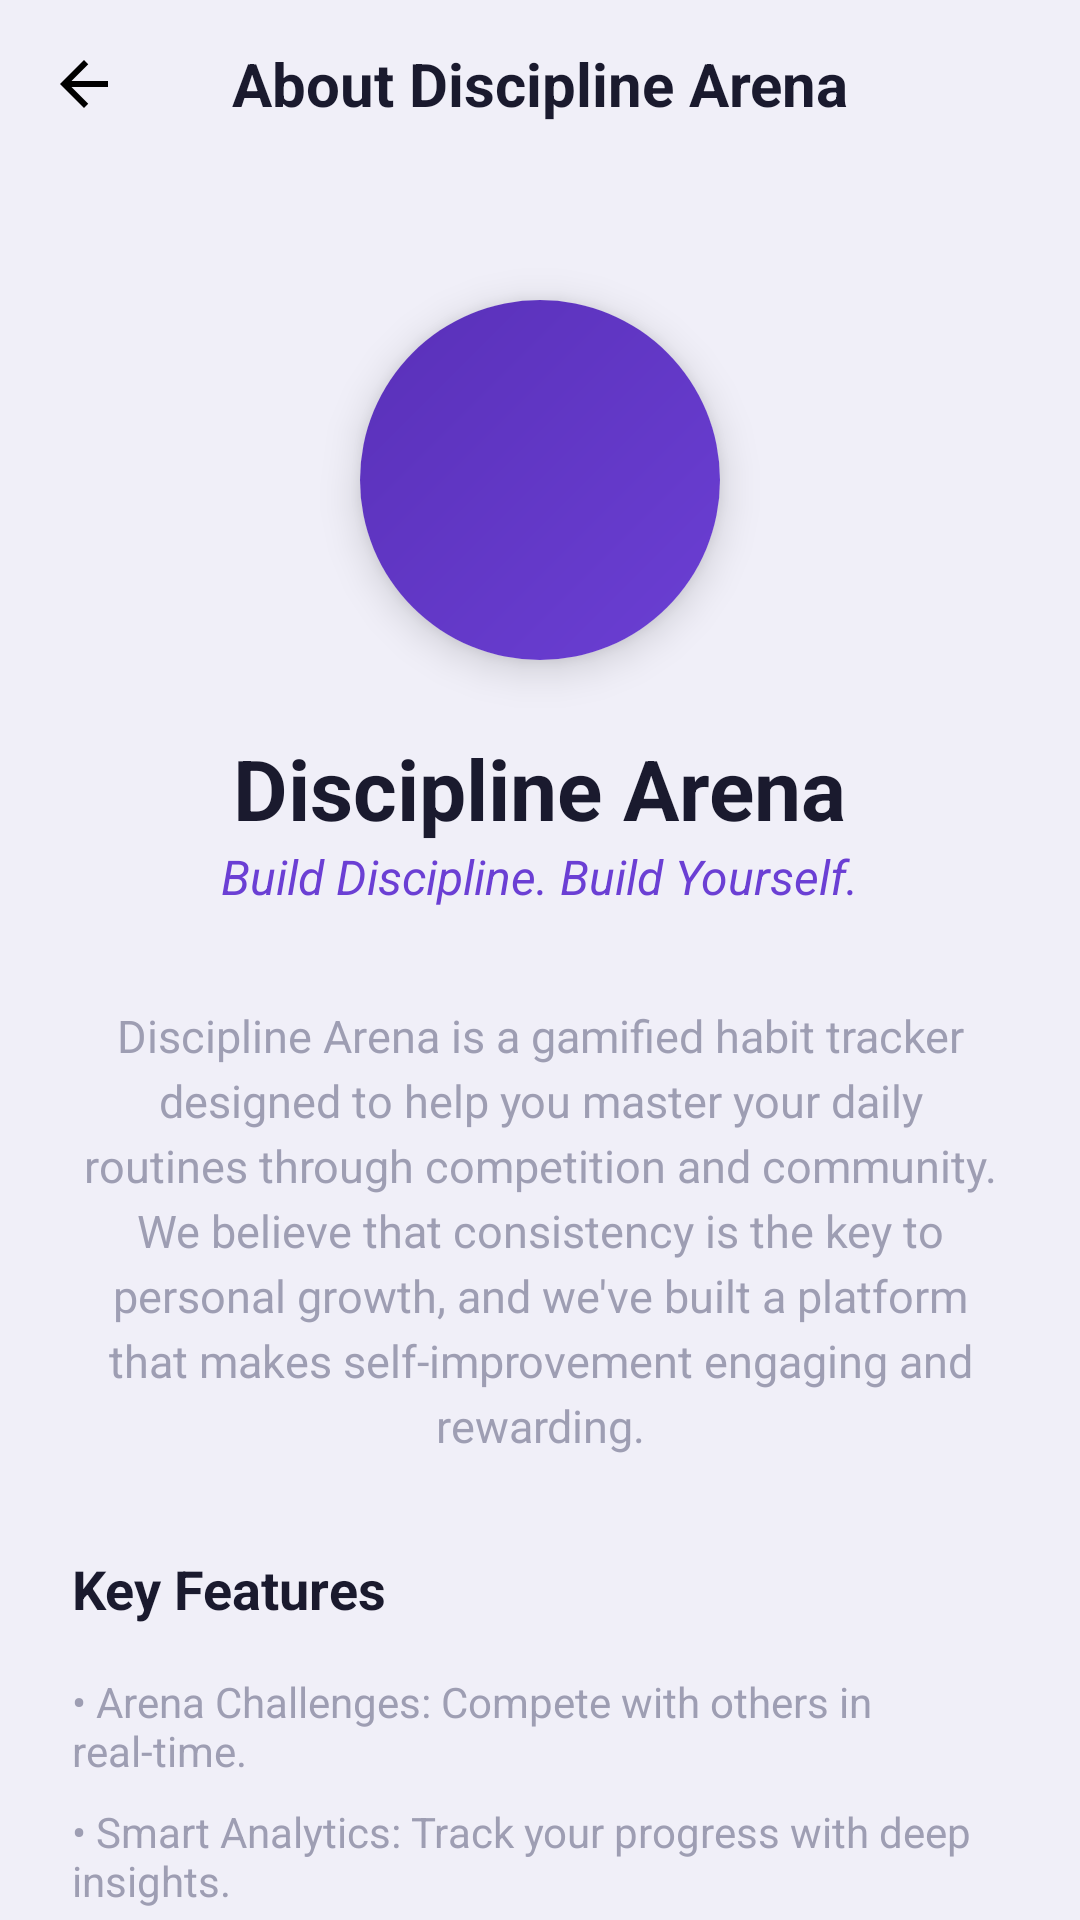

Write the Android layout XML for this screen, with the resource values it uses.
<!-- AndroidManifest.xml: application theme Theme.MyApplication -->
<!-- res/layout/fragment_about.xml -->
<?xml version="1.0" encoding="utf-8"?>
<androidx.coordinatorlayout.widget.CoordinatorLayout xmlns:android="http://schemas.android.com/apk/res/android"
    xmlns:app="http://schemas.android.com/apk/res-auto"
    android:layout_width="match_parent"
    android:layout_height="match_parent"
    android:background="@color/bg_light">

    <com.google.android.material.appbar.AppBarLayout
        android:layout_width="match_parent"
        android:layout_height="wrap_content"
        android:background="@android:color/transparent"
        app:elevation="0dp">

        <androidx.appcompat.widget.Toolbar
            android:id="@+id/toolbar"
            android:layout_width="match_parent"
            android:layout_height="?attr/actionBarSize"
            app:navigationIcon="@drawable/ic_back">

            <TextView
                android:layout_width="wrap_content"
                android:layout_height="wrap_content"
                android:text="About Discipline Arena"
                android:textColor="@color/text_dark"
                android:textSize="20sp"
                android:textStyle="bold"
                android:layout_gravity="center" />

        </androidx.appcompat.widget.Toolbar>
    </com.google.android.material.appbar.AppBarLayout>

    <androidx.core.widget.NestedScrollView
        android:layout_width="match_parent"
        android:layout_height="match_parent"
        app:layout_behavior="@string/appbar_scrolling_view_behavior">

        <LinearLayout
            android:layout_width="match_parent"
            android:layout_height="wrap_content"
            android:orientation="vertical"
            android:padding="24dp"
            android:gravity="center_horizontal">

            <androidx.cardview.widget.CardView
                android:layout_width="120dp"
                android:layout_height="120dp"
                app:cardCornerRadius="60dp"
                app:cardElevation="8dp"
                android:layout_marginTop="20dp">
                <ImageView
                    android:layout_width="match_parent"
                    android:layout_height="match_parent"
                    android:src="@drawable/ic_nav_arena"
                    android:padding="24dp"
                    app:tint="@color/purple_primary"
                    android:background="@drawable/bg_header_gradient" />
            </androidx.cardview.widget.CardView>

            <TextView
                android:layout_width="wrap_content"
                android:layout_height="wrap_content"
                android:text="Discipline Arena"
                android:textSize="28sp"
                android:textStyle="bold"
                android:textColor="@color/text_dark"
                android:layout_marginTop="24dp" />

            <TextView
                android:layout_width="wrap_content"
                android:layout_height="wrap_content"
                android:text="Build Discipline. Build Yourself."
                android:textSize="16sp"
                android:textColor="@color/purple_primary"
                android:textStyle="italic" />

            <TextView
                android:layout_width="match_parent"
                android:layout_height="wrap_content"
                android:layout_marginTop="32dp"
                android:text="Discipline Arena is a gamified habit tracker designed to help you master your daily routines through competition and community. We believe that consistency is the key to personal growth, and we've built a platform that makes self-improvement engaging and rewarding."
                android:textColor="@color/text_secondary"
                android:textSize="15sp"
                android:lineSpacingExtra="4dp"
                android:gravity="center" />

            <TextView
                android:layout_width="wrap_content"
                android:layout_height="wrap_content"
                android:text="Key Features"
                android:textStyle="bold"
                android:textSize="18sp"
                android:textColor="@color/text_dark"
                android:layout_marginTop="32dp"
                android:layout_gravity="start" />

            <LinearLayout
                android:layout_width="match_parent"
                android:layout_height="wrap_content"
                android:orientation="vertical"
                android:layout_marginTop="12dp">

                <TextView
                    android:layout_width="match_parent"
                    android:layout_height="wrap_content"
                    android:text="• Arena Challenges: Compete with others in real-time."
                    android:textColor="@color/text_secondary"
                    android:paddingVertical="4dp" />
                <TextView
                    android:layout_width="match_parent"
                    android:layout_height="wrap_content"
                    android:text="• Smart Analytics: Track your progress with deep insights."
                    android:textColor="@color/text_secondary"
                    android:paddingVertical="4dp" />
                <TextView
                    android:layout_width="match_parent"
                    android:layout_height="wrap_content"
                    android:text="• Social Accountability: Build habits with friends."
                    android:textColor="@color/text_secondary"
                    android:paddingVertical="4dp" />
            </LinearLayout>

            <TextView
                android:layout_width="wrap_content"
                android:layout_height="wrap_content"
                android:text="Version 1.0.0"
                android:textColor="@color/text_hint"
                android:layout_marginTop="48dp"
                android:textSize="12sp" />

        </LinearLayout>
    </androidx.core.widget.NestedScrollView>

</androidx.coordinatorlayout.widget.CoordinatorLayout>
<!-- resources referenced by this layout -->
<resources>
  <color name="bg_light">#F0EFF8</color>
  <color name="purple_primary">#6B3FD4</color>
  <color name="text_dark">#1A1A2E</color>
  <color name="text_hint">#B8B8CC</color>
  <color name="text_secondary">#9E9EB3</color>
  <!-- drawable bg_header_gradient (drawable) -->
  <?xml version="1.0" encoding="utf-8"?>
  <shape xmlns:android="http://schemas.android.com/apk/res/android">
      <gradient
          android:startColor="@color/purple_primary"
          android:endColor="@color/purple_dark"
          android:angle="135" />
      <corners
          android:bottomLeftRadius="40dp"
          android:bottomRightRadius="40dp" />
  </shape>
  <!-- drawable ic_back (drawable) -->
  <vector xmlns:android="http://schemas.android.com/apk/res/android"
      android:width="24dp"
      android:height="24dp"
      android:viewportWidth="24"
      android:viewportHeight="24">
      <path
          android:fillColor="@android:color/black"
          android:pathData="M20,11H7.83L13.42,5.41L12,4L4,12L12,20L13.41,18.59L7.83,13H20V11Z" />
  </vector>
  <style name="Theme.MyApplication" parent="Theme.MaterialComponents.DayNight.NoActionBar">
          <item name="colorPrimary">@color/purple_primary</item>
          <item name="colorPrimaryVariant">@color/purple_dark</item>
          <item name="colorOnPrimary">@android:color/white</item>
          <item name="android:windowBackground">@color/bg_light</item>
          <item name="android:statusBarColor">@android:color/transparent</item>
          <item name="android:windowLightStatusBar">true</item>
  
          <item name="passwordToggleTint">@color/text_secondary</item>
  
          
          <item name="colorSurface">@color/bg_white</item>
          <item name="colorOnSurface">@color/text_dark</item>
          <item name="android:textColorPrimary">@color/text_dark</item>
          <item name="android:textColorSecondary">@color/text_secondary</item>
      </style>
  <color name="purple_dark">#5930B8</color>
  <color name="bg_white">#FFFFFF</color>
</resources>
